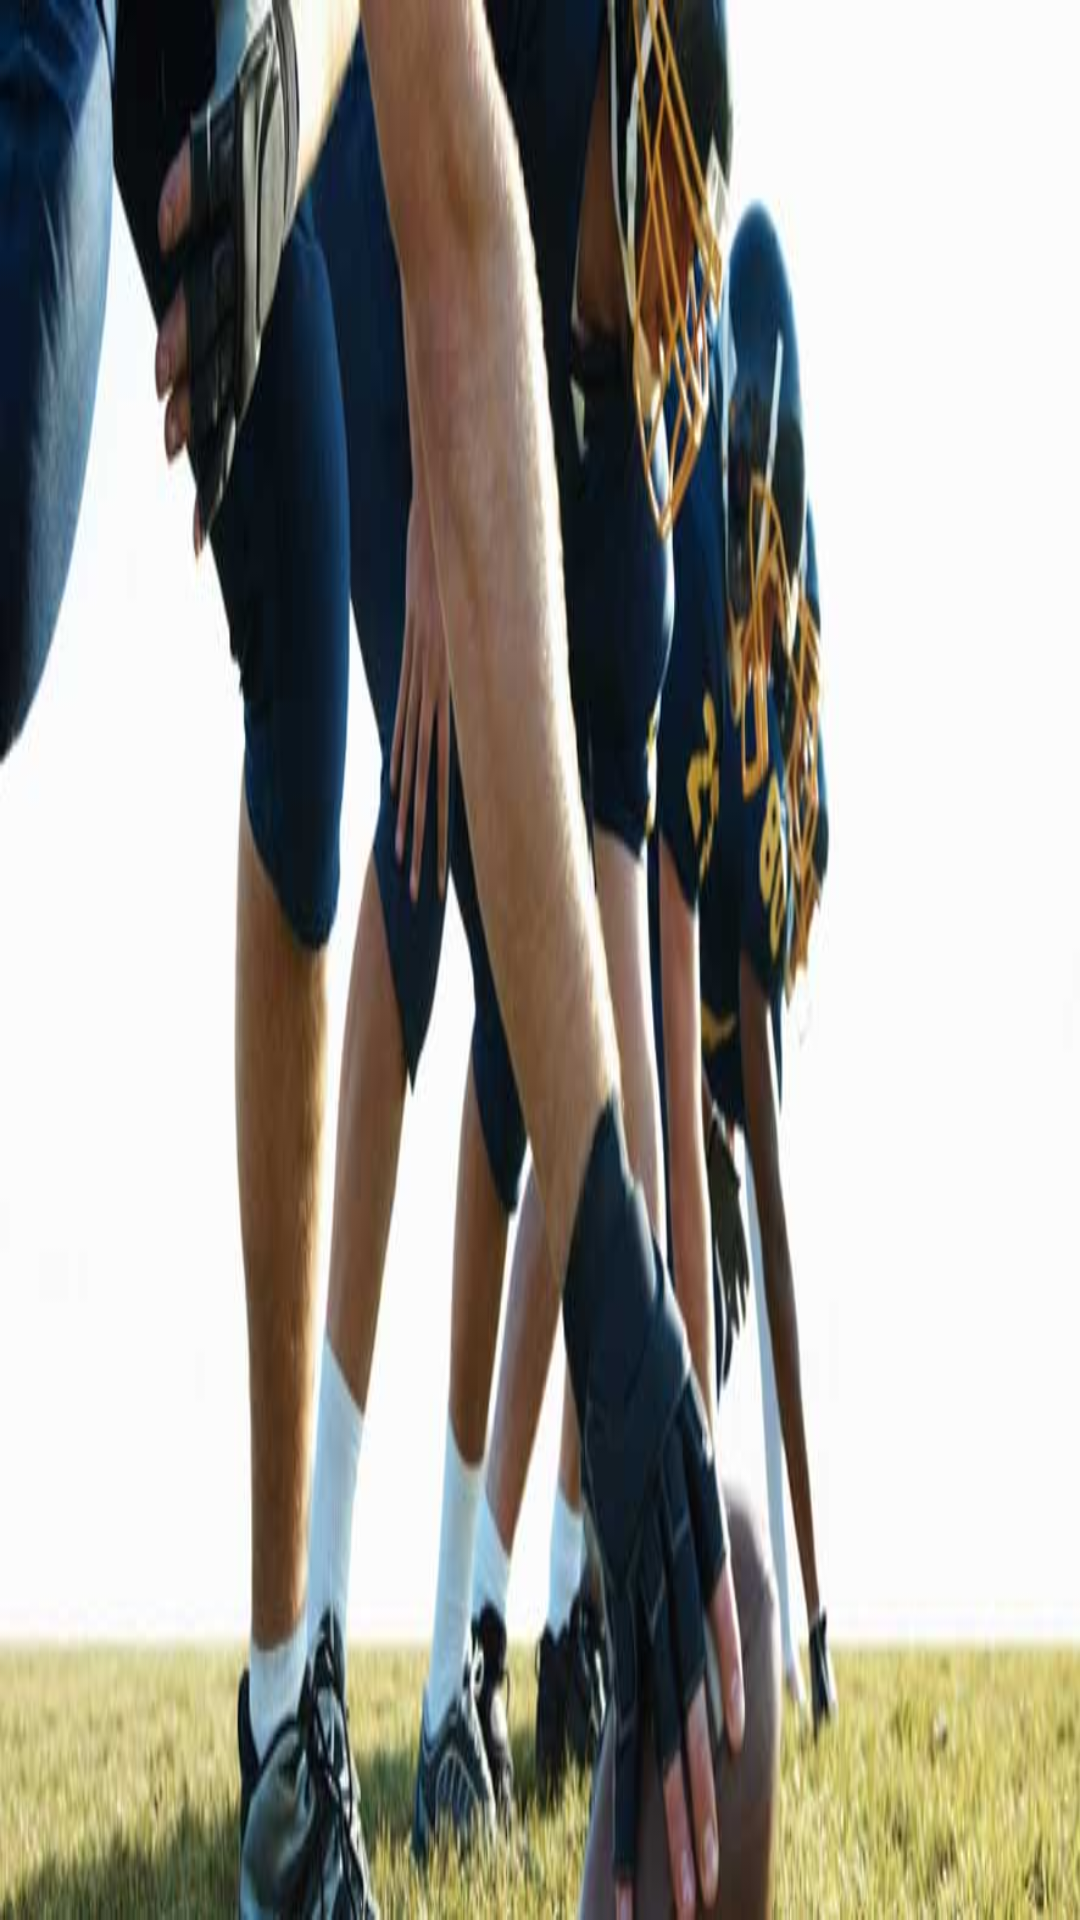

Reconstruct the res/layout file that produces this screen, plus the resources it refers to.
<!-- AndroidManifest.xml: application theme AppTheme -->
<!-- res/layout/fragment_first.xml -->
<RelativeLayout xmlns:android="http://schemas.android.com/apk/res/android"
    xmlns:tools="http://schemas.android.com/tools"
    android:layout_width="match_parent"
    android:layout_height="match_parent"
    android:background="@drawable/home"
   >

   

</RelativeLayout>
<!-- resources referenced by this layout -->
<resources>
  <!-- drawable home: jpg bitmap (drawable, 29765 bytes) -->
  <style name="AppTheme" parent="AppBaseTheme">
  
          <item name="windowActionBar">false</item>
          <item name="windowNoTitle">true</item>
  
          
          <item name="colorPrimary">@color/colorPrimary</item>
          <item name="colorPrimaryDark">@color/colorPrimaryDark</item>
          <item name="colorAccent">@color/accent_color</item>
  
          <item name="android:statusBarColor" tools:targetApi="21">@color/statusBarColor</item>
          <item name="android:windowDrawsSystemBarBackgrounds" tools:targetApi="21">true</item>
  
      </style>
  <style name="AppBaseTheme" parent="@style/Theme.AppCompat.Light">
      </style>
  <!-- not gathered from this repository: default colours our renderer supplied (Android Studio template values) -->
  <color name="colorPrimary">#FF6200EE</color>
  <color name="colorPrimaryDark">#FF3700B3</color>
</resources>
